Labelled photos from "Dataset", an image-classification folder in BHISHMA108/Smart-Vision-Flipkart-Grid-6.0-Project. The possible labels are: fully ripe, overripe, perished, semi ripe, unripe.

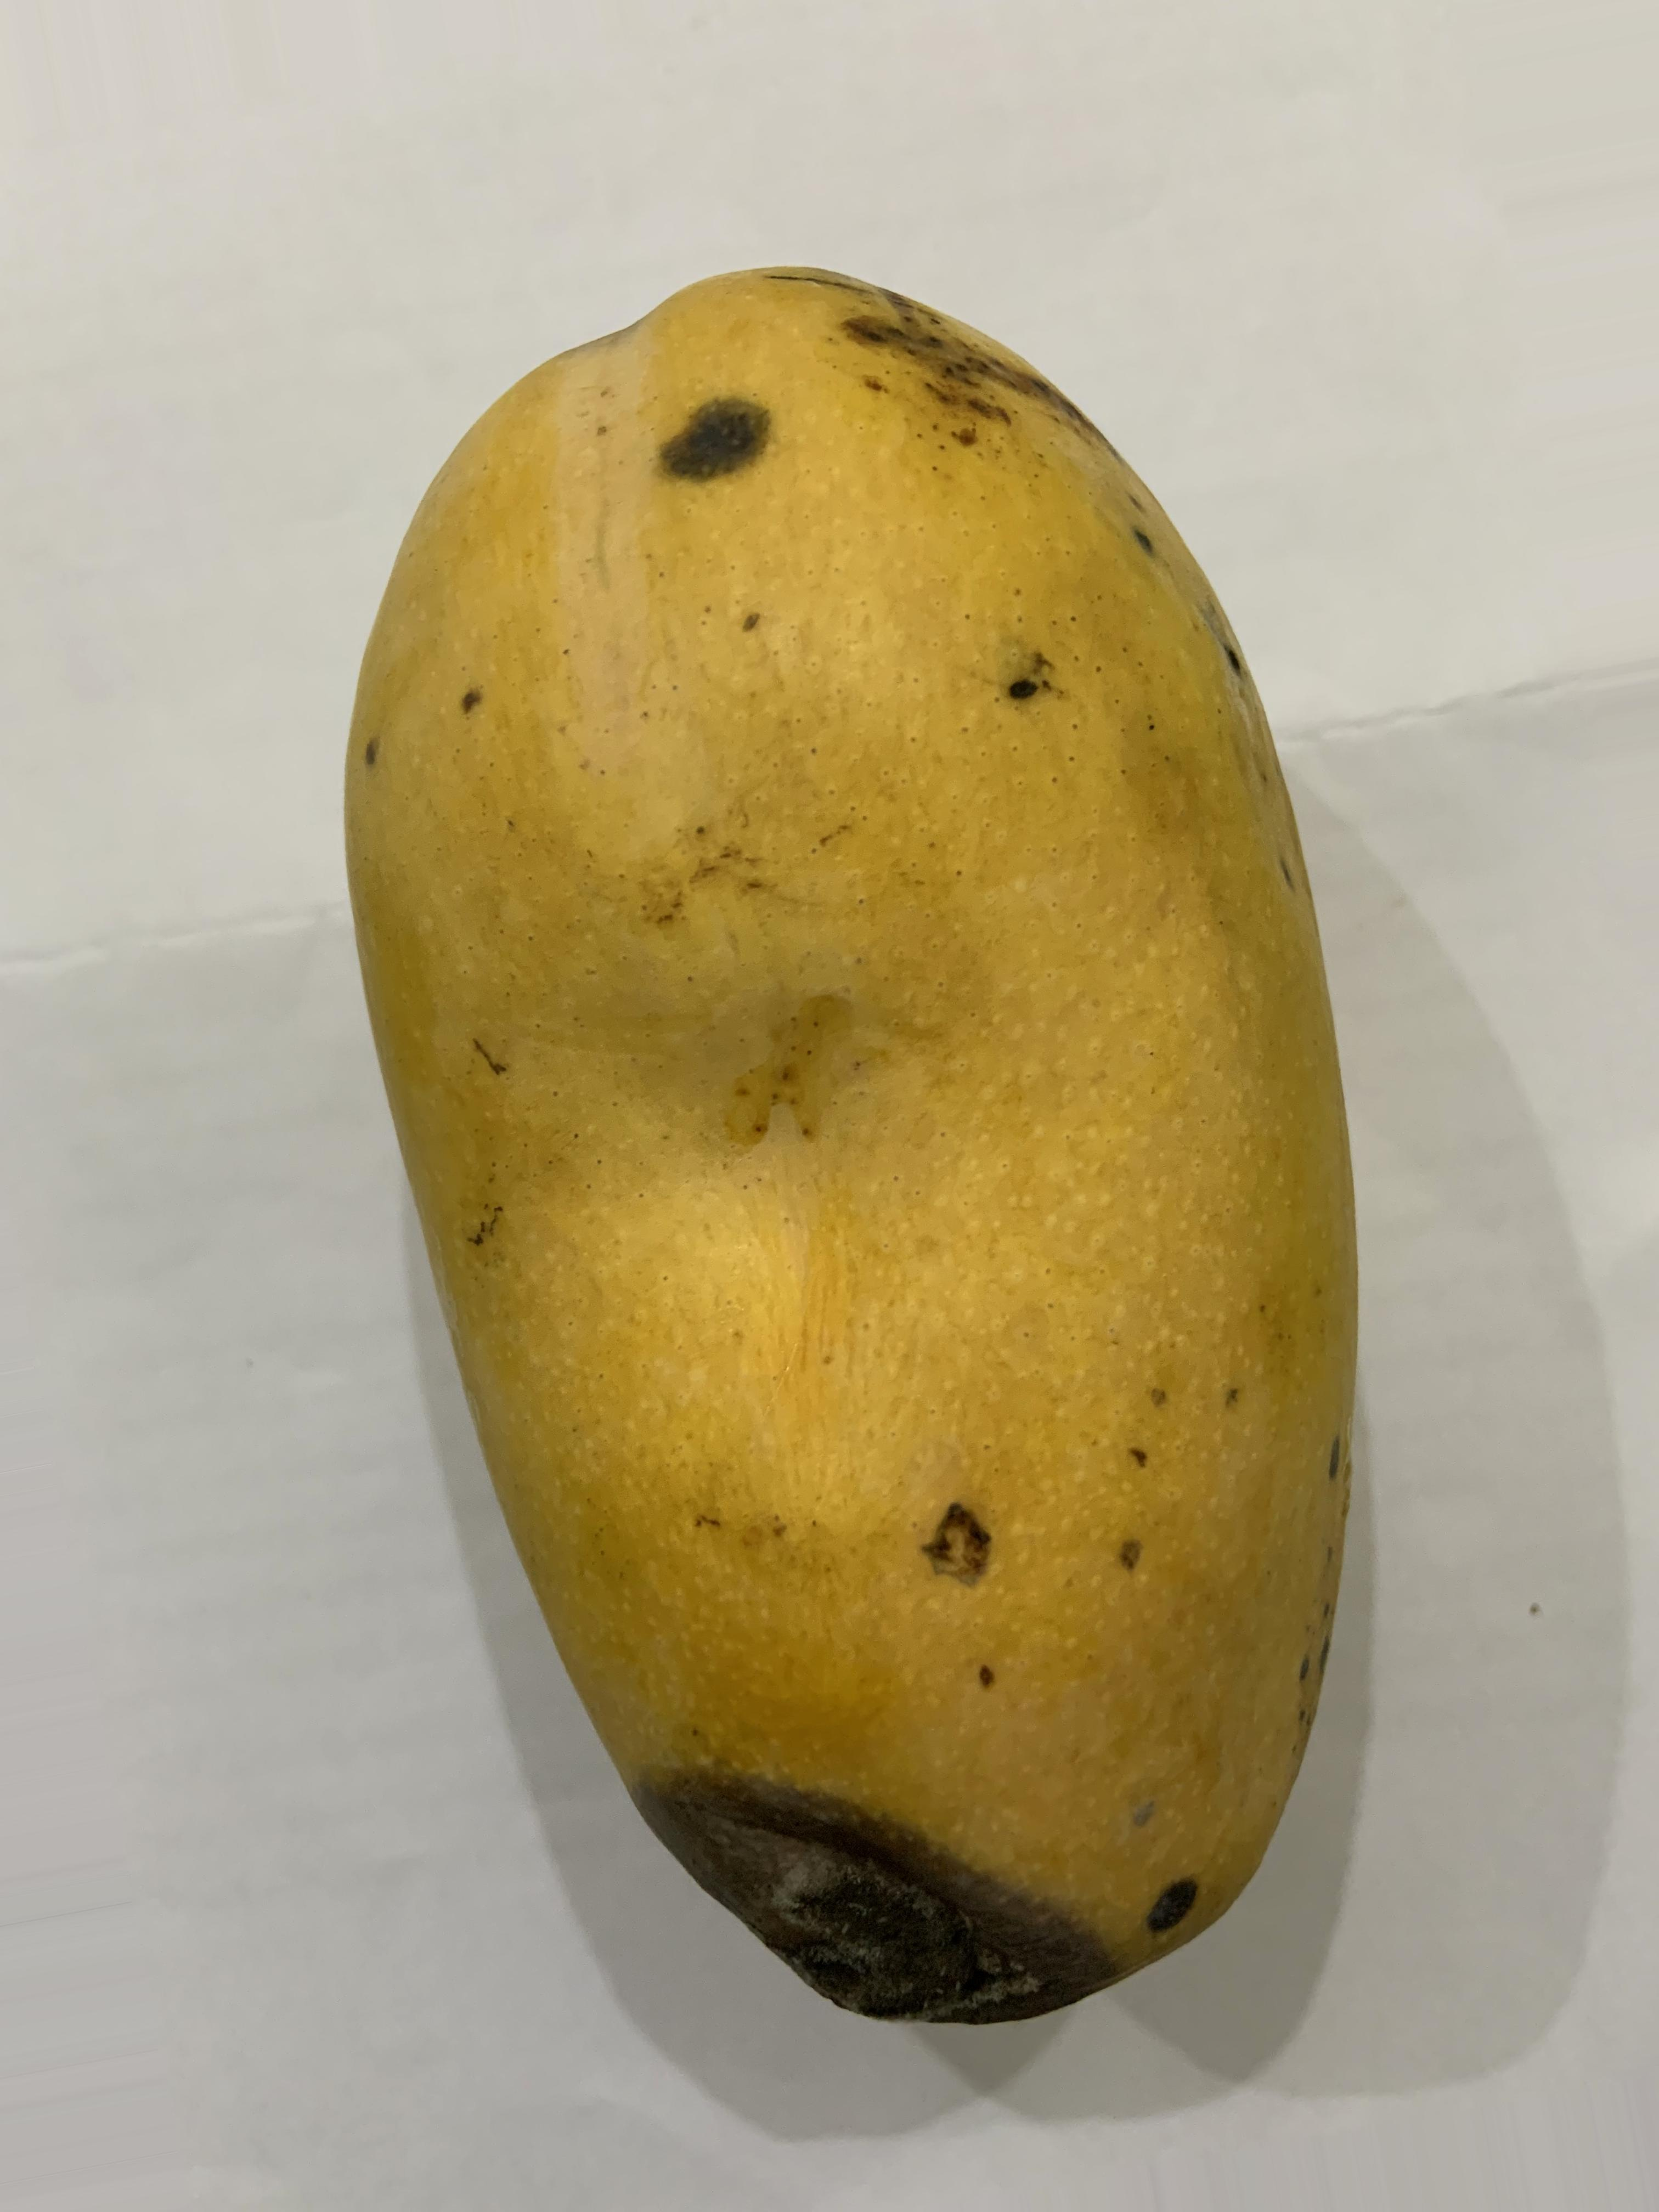
Label: fully ripe

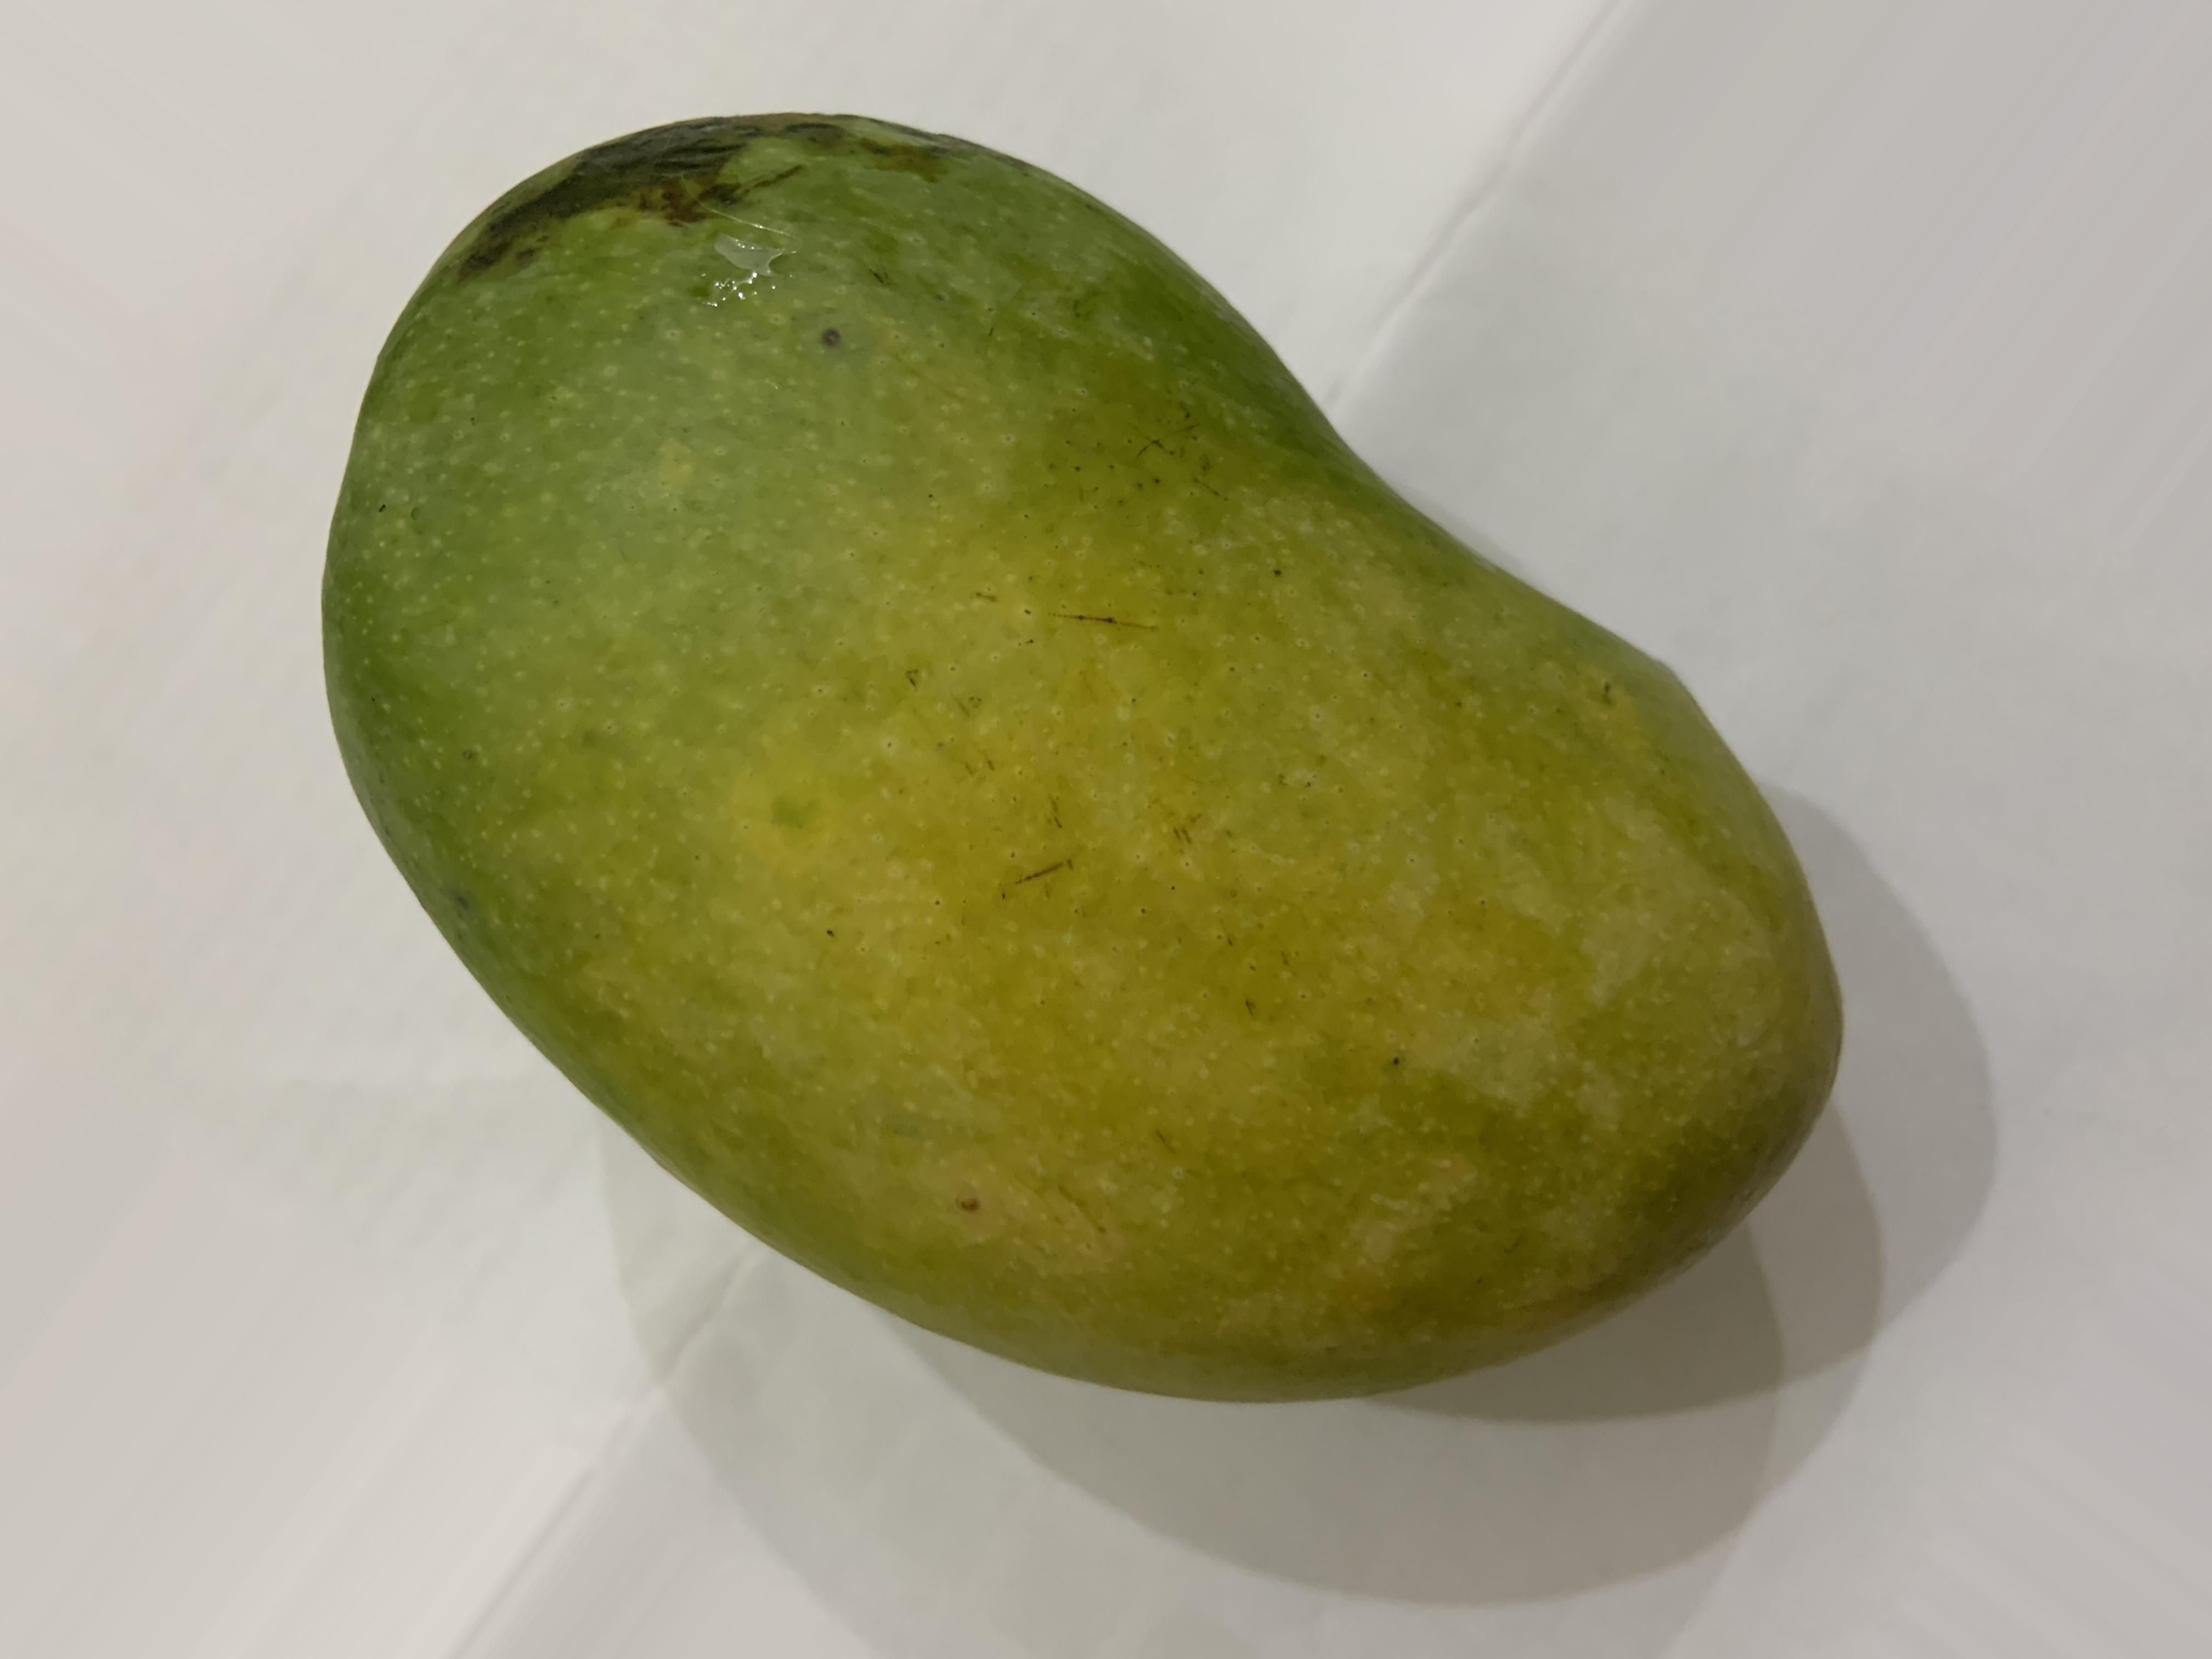
Label: semi ripe

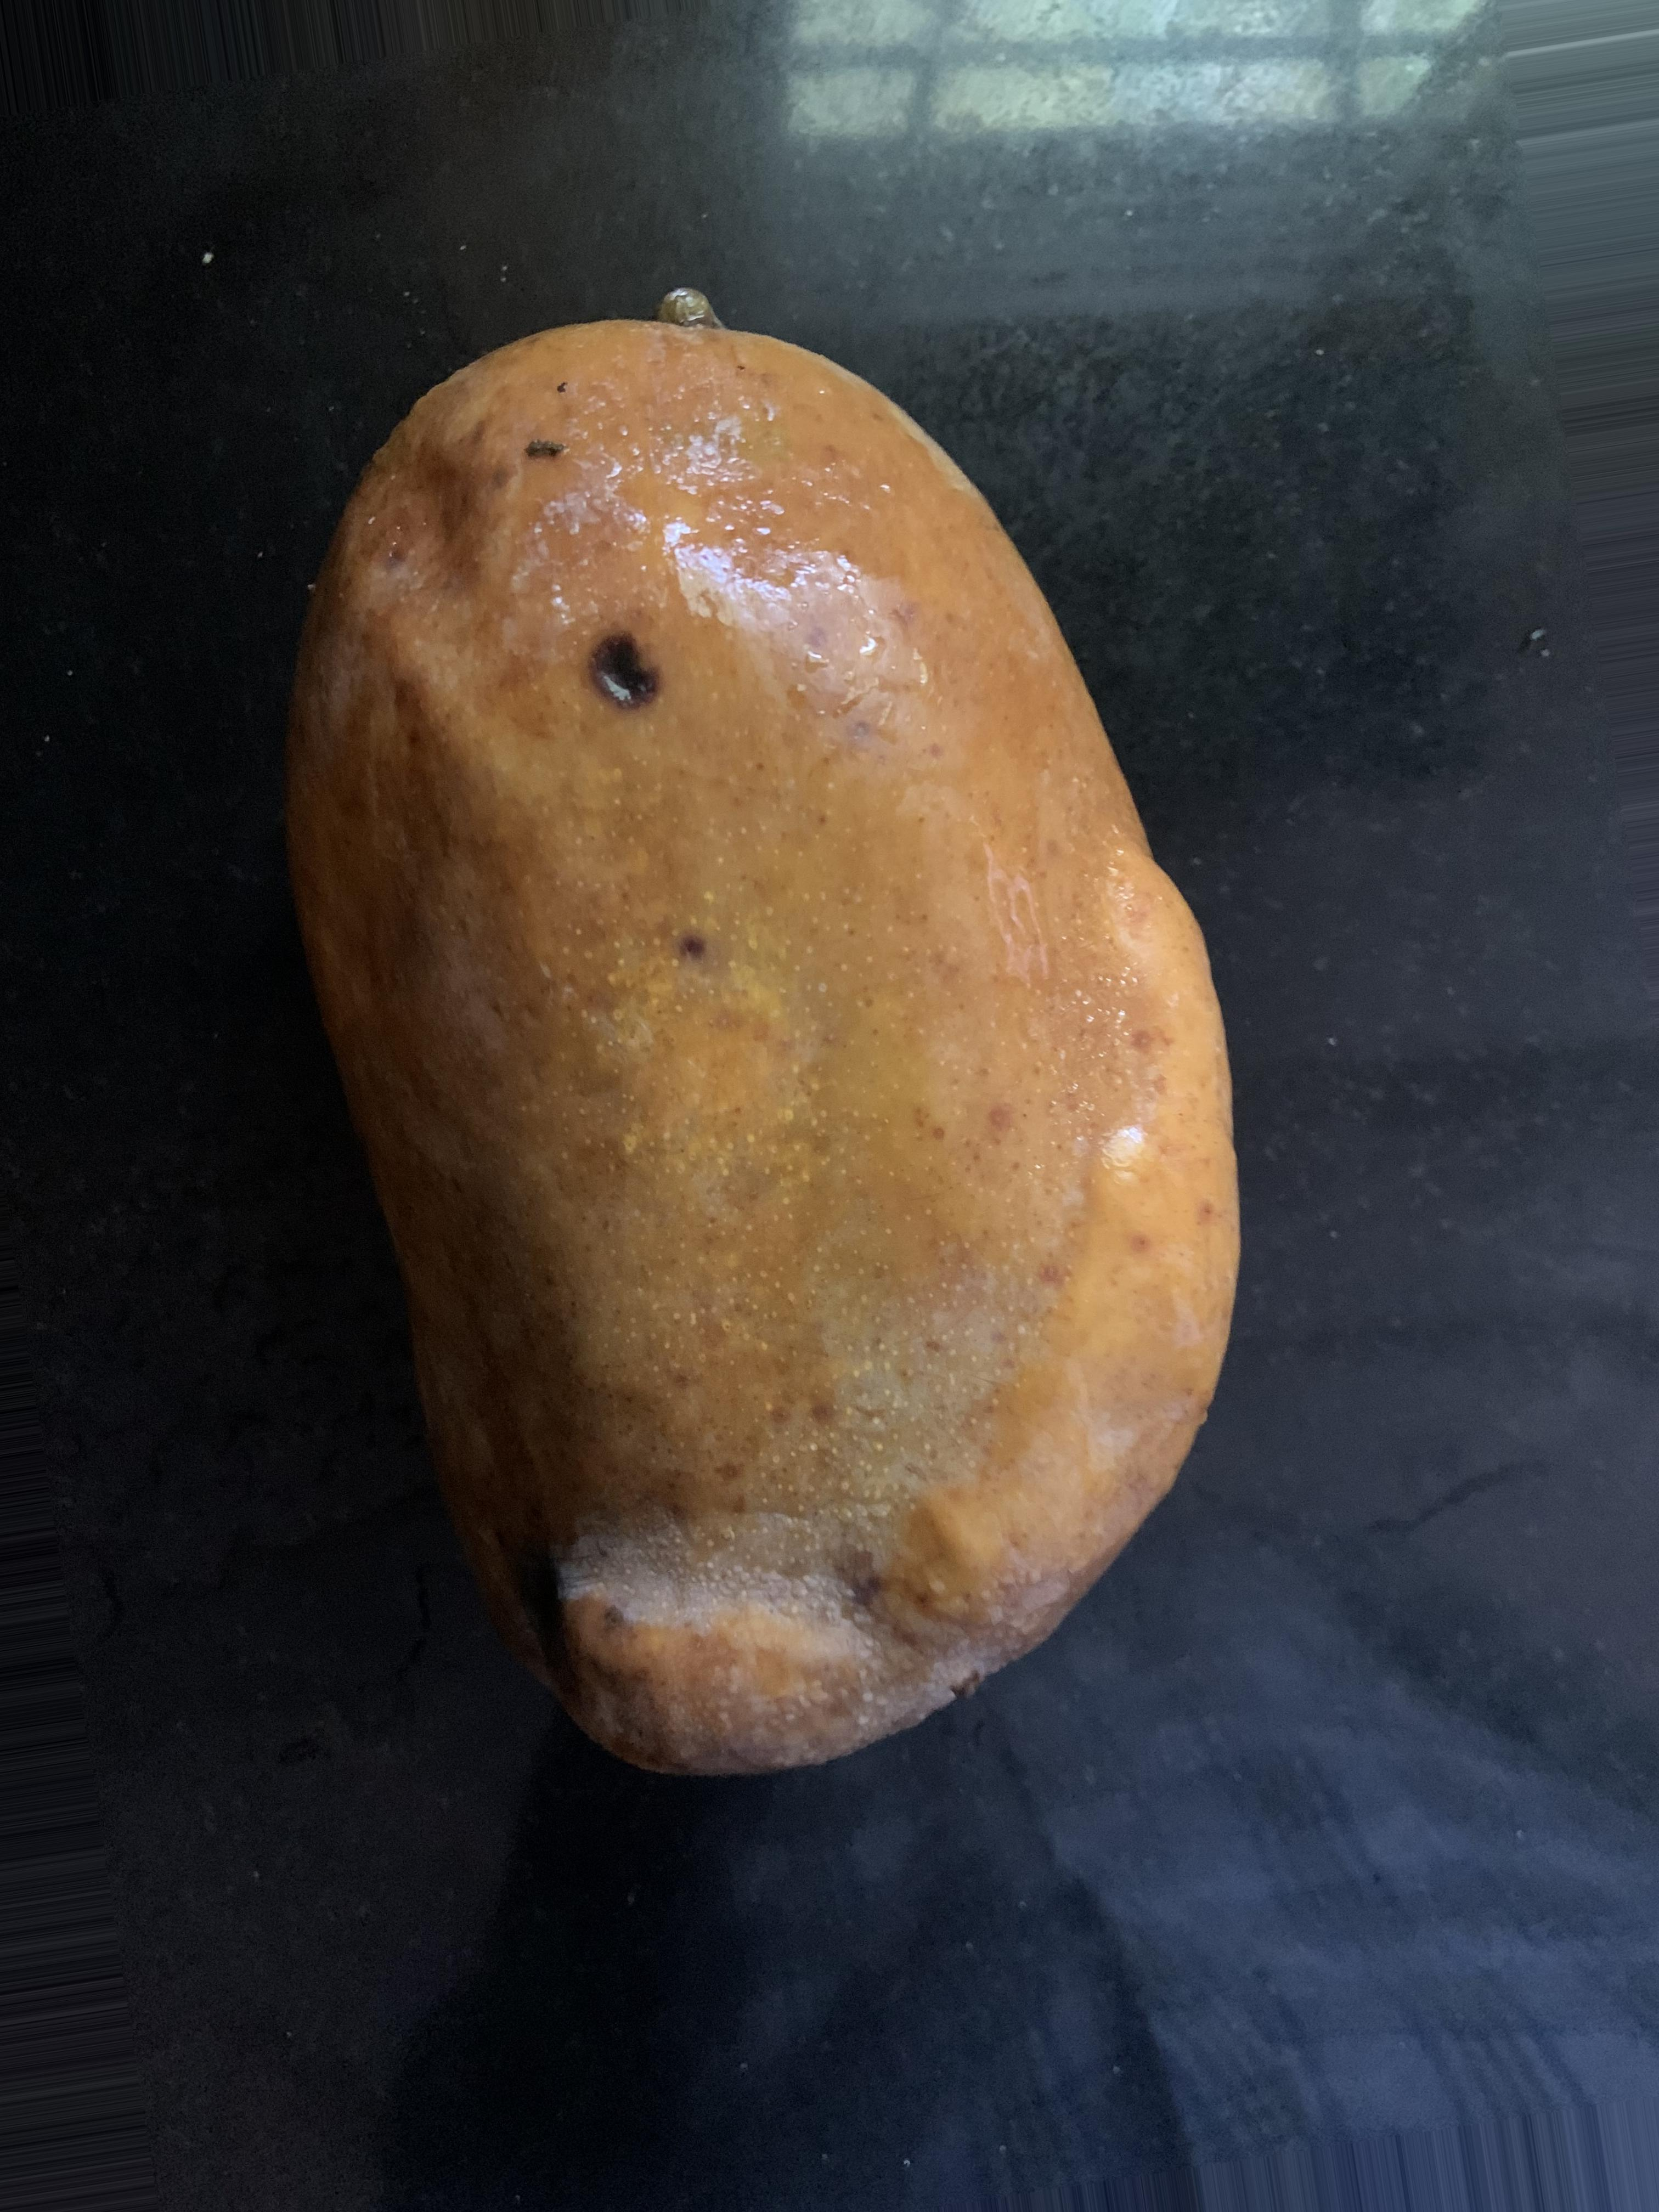
Label: perished

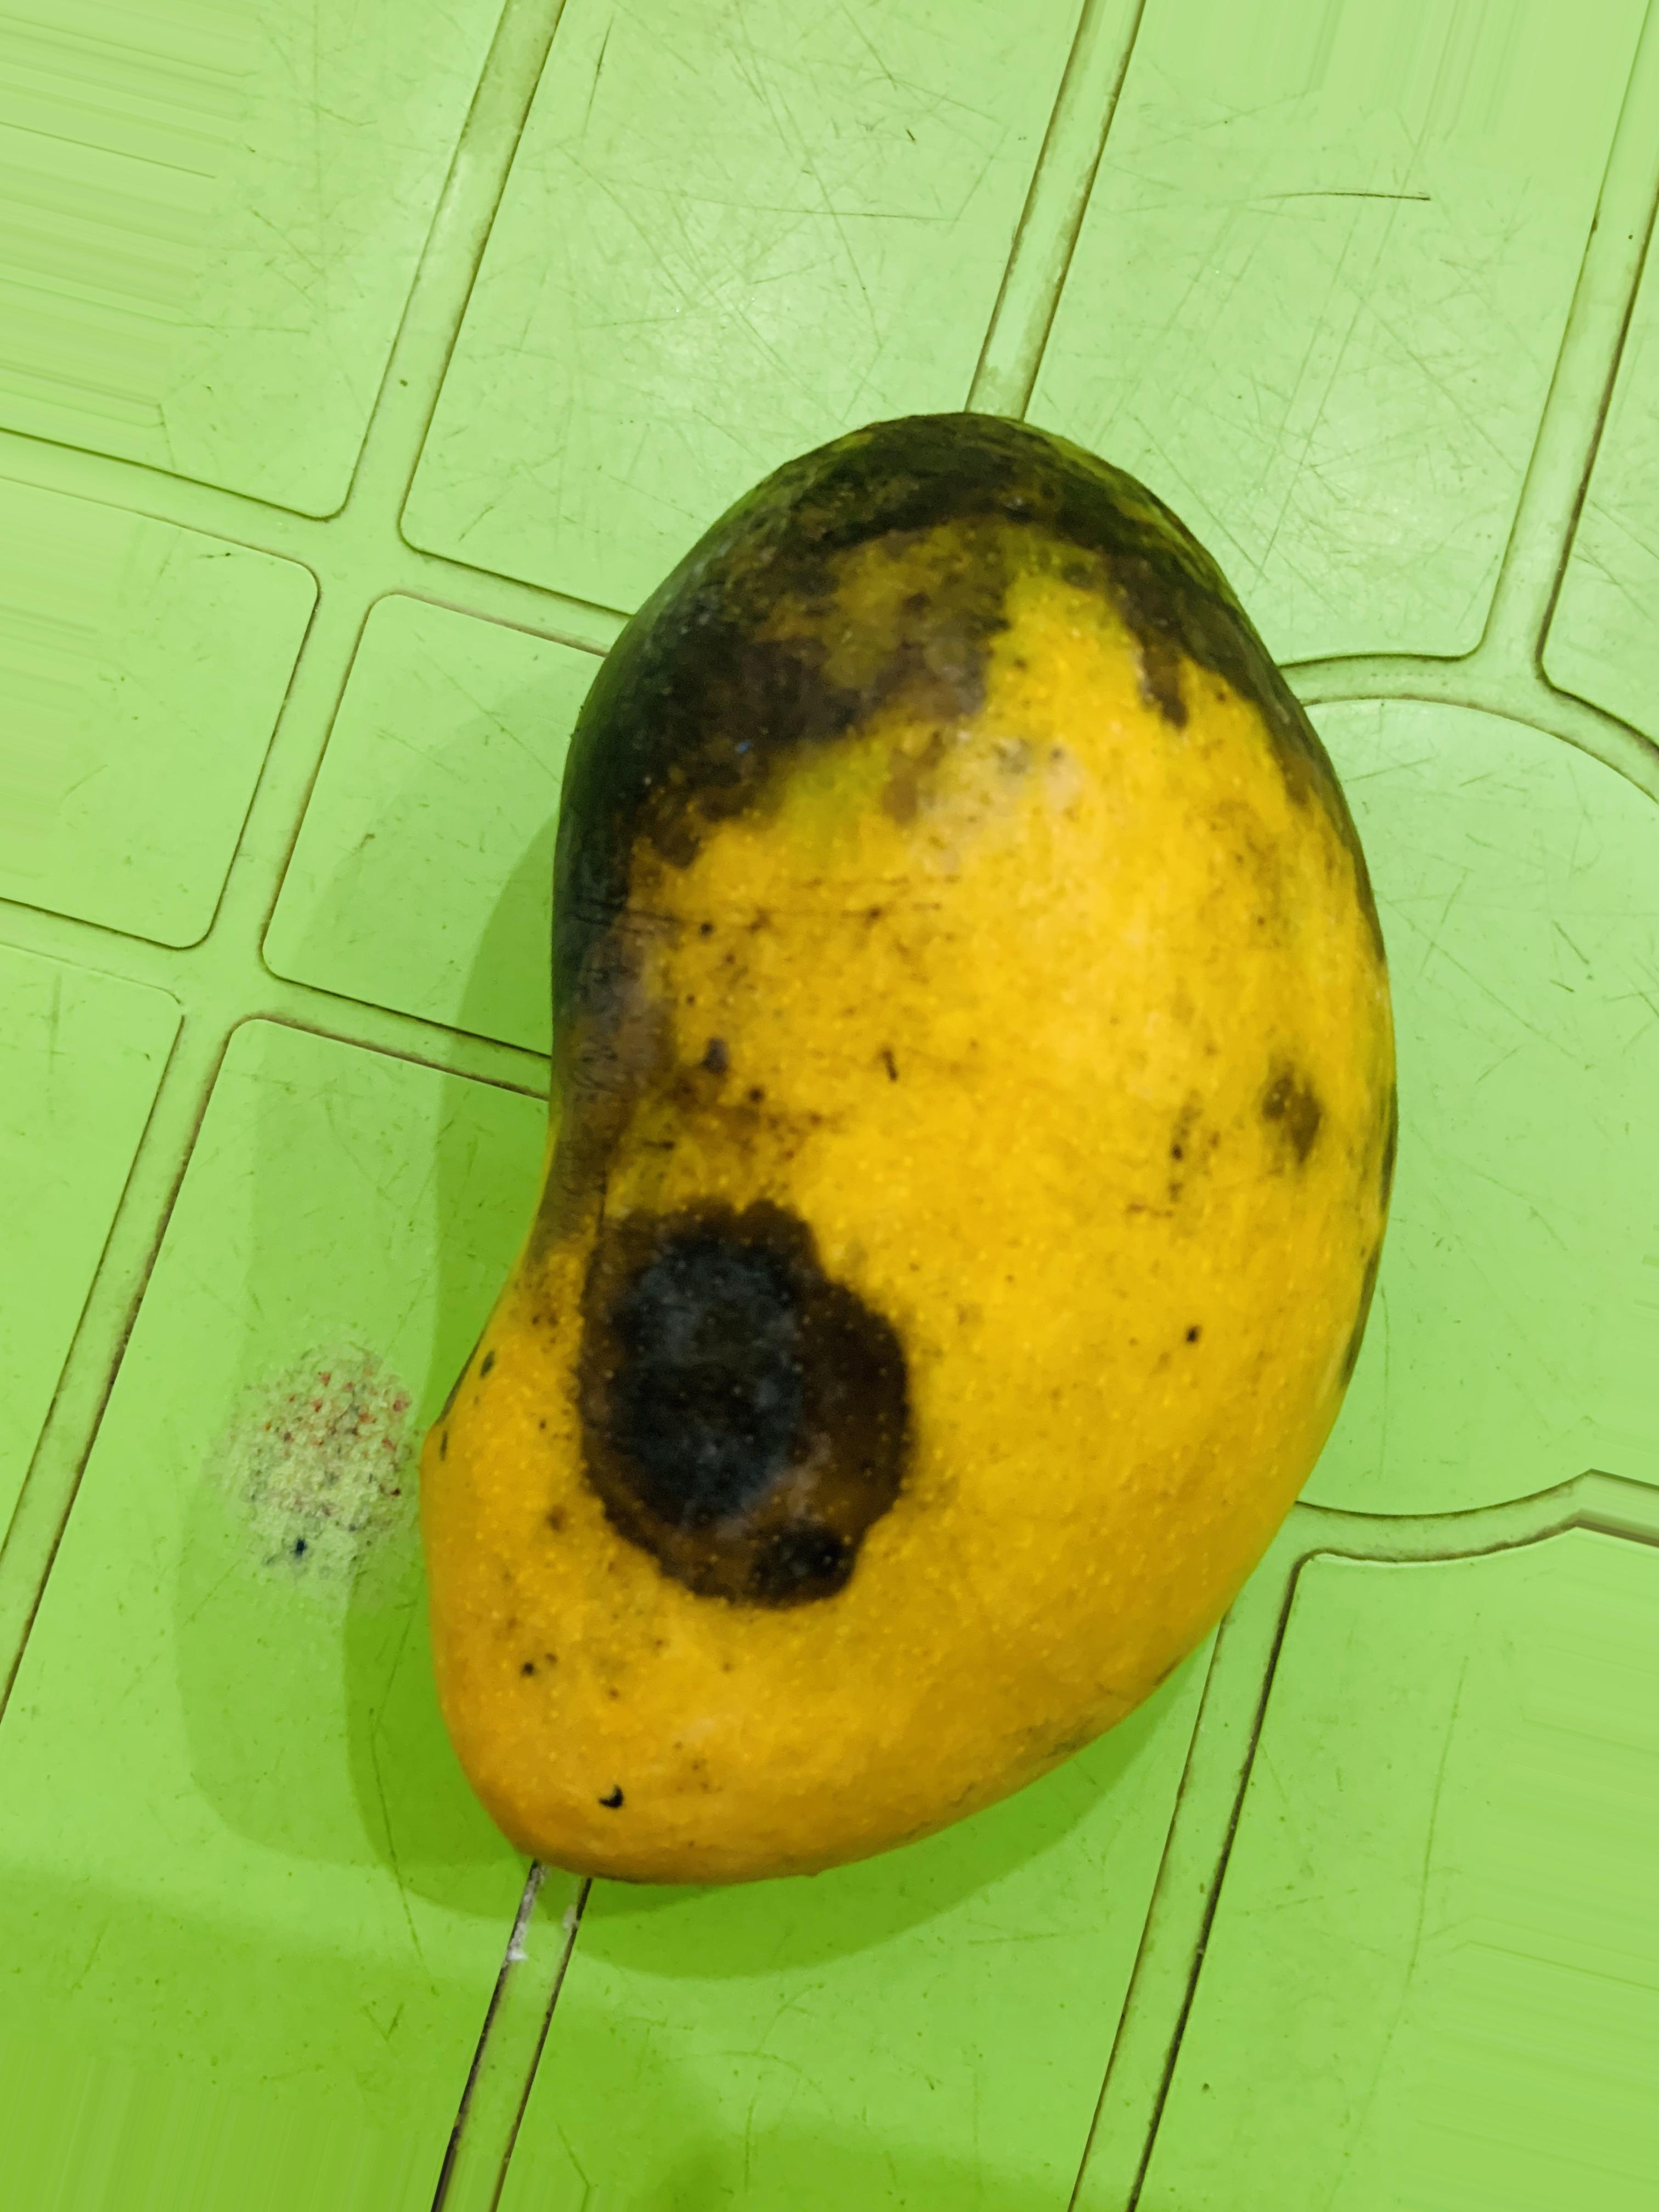
Label: overripe

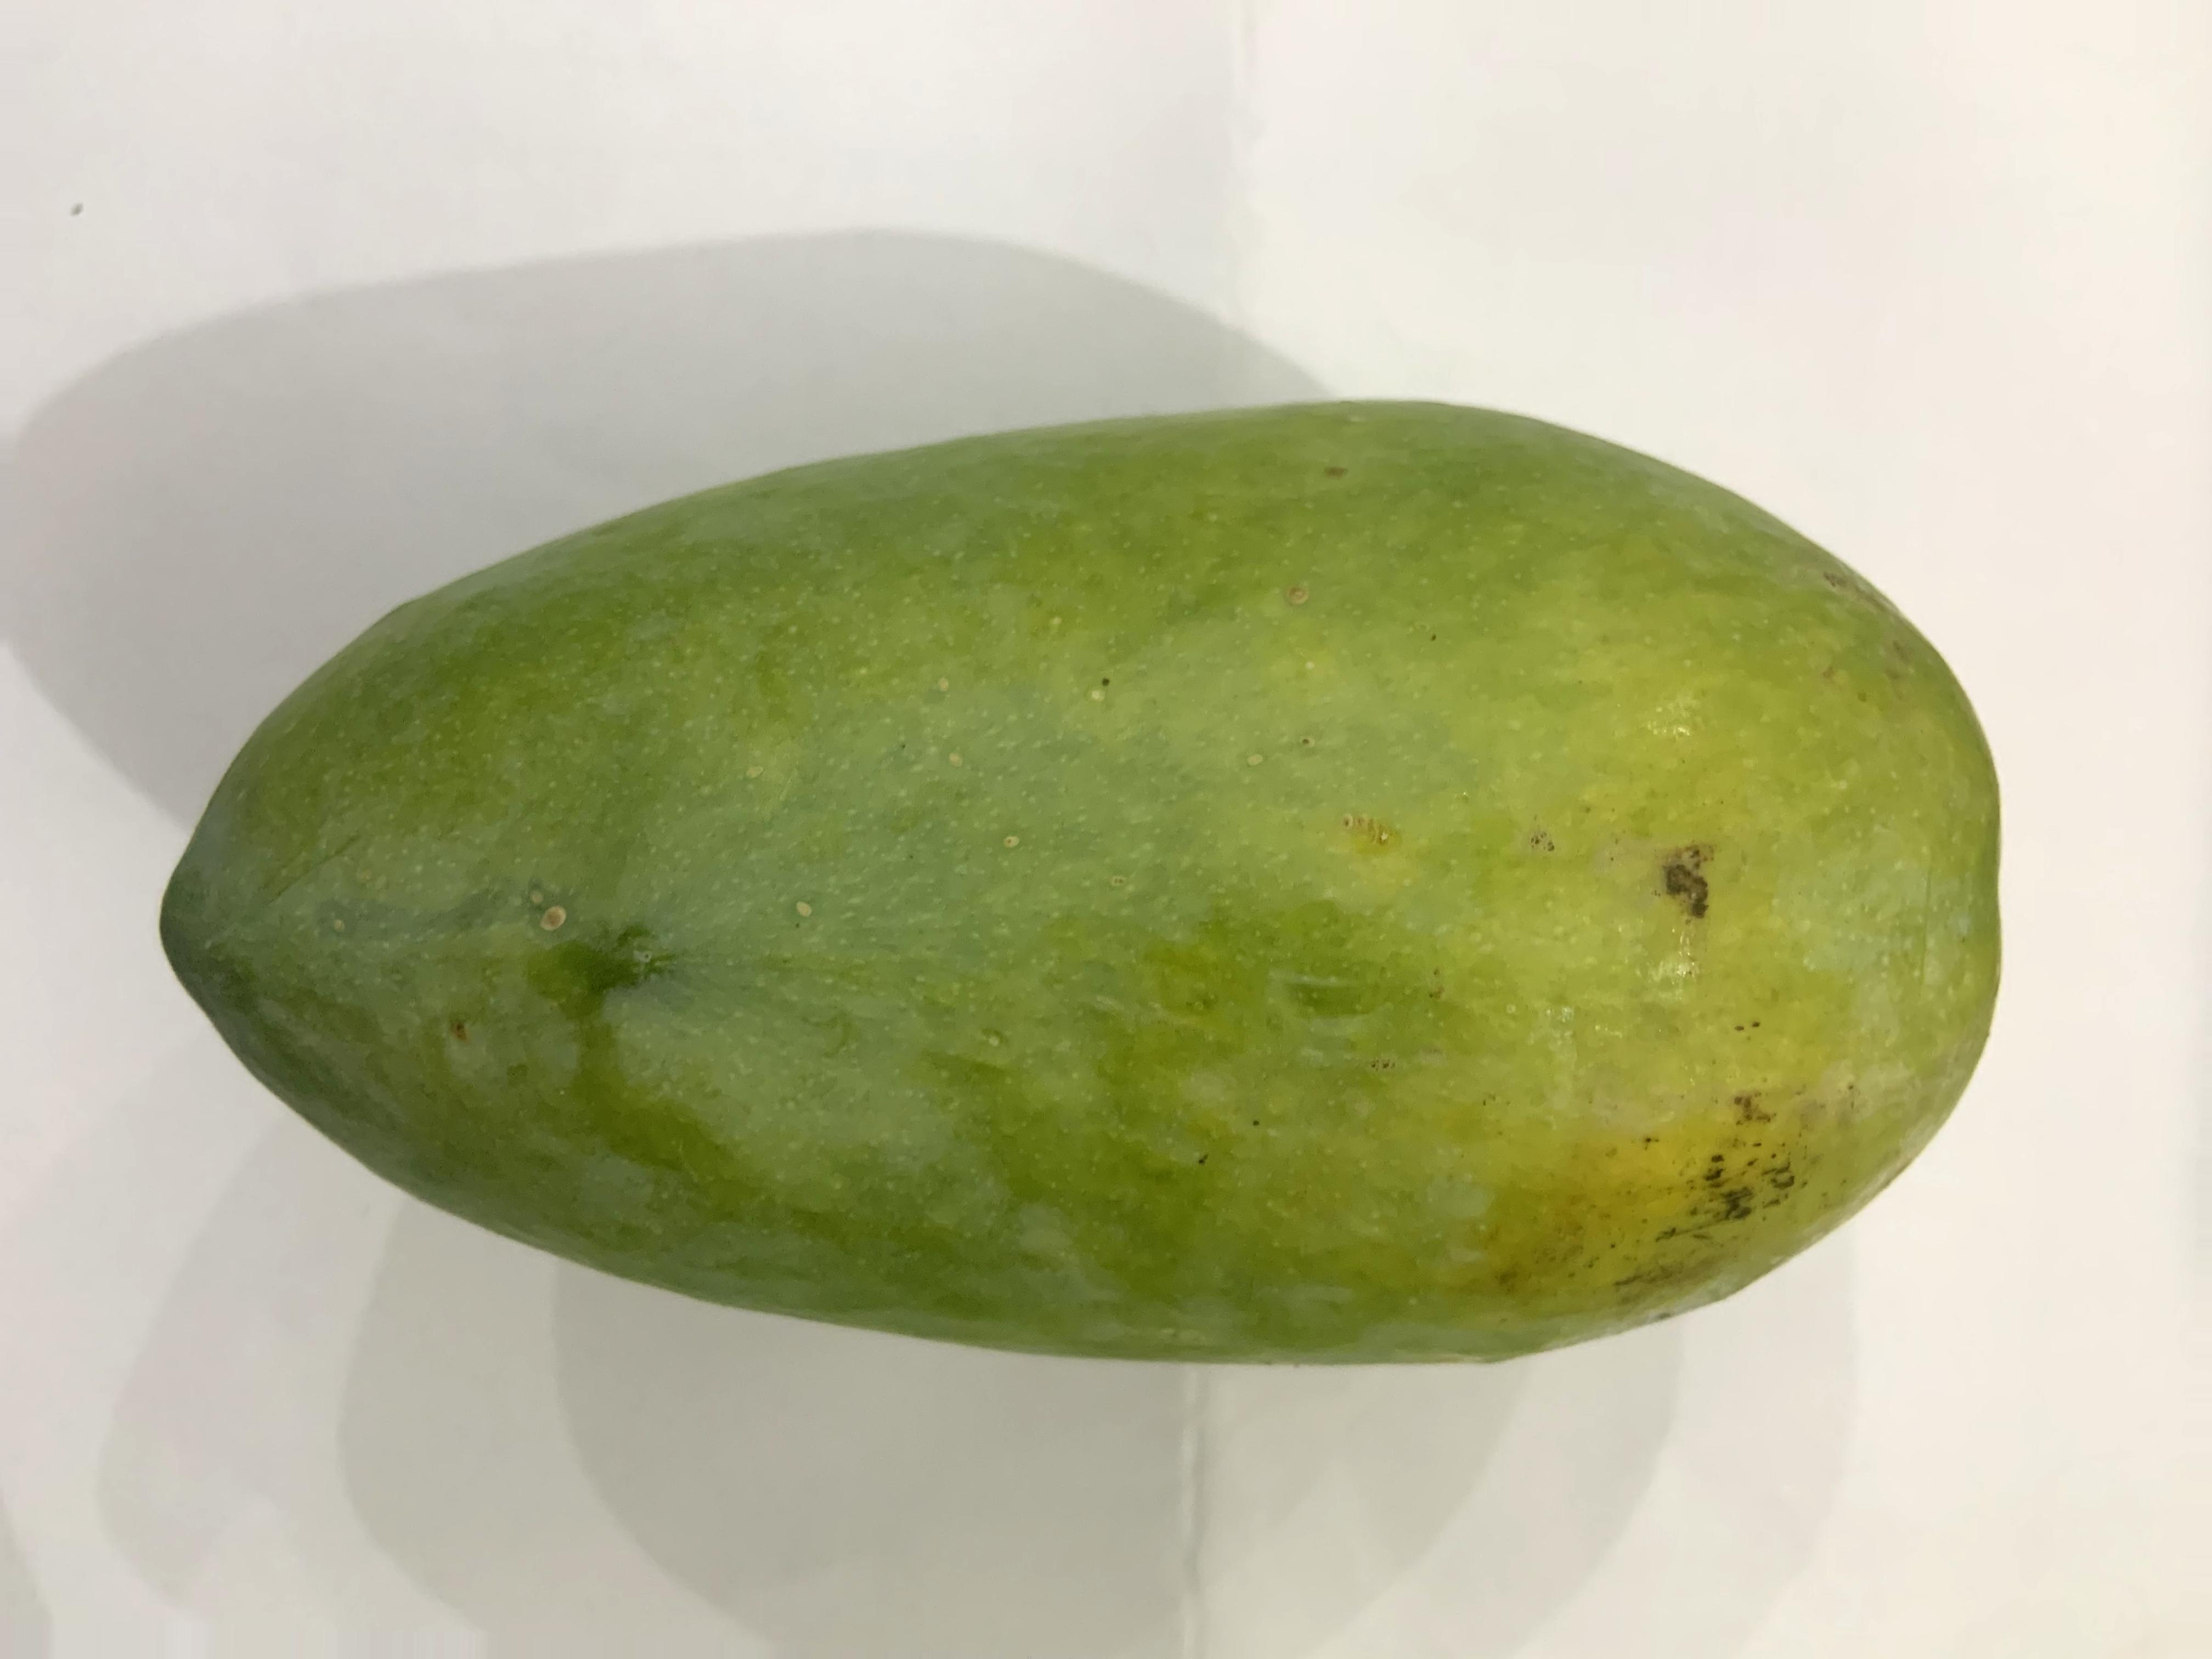
Label: unripe

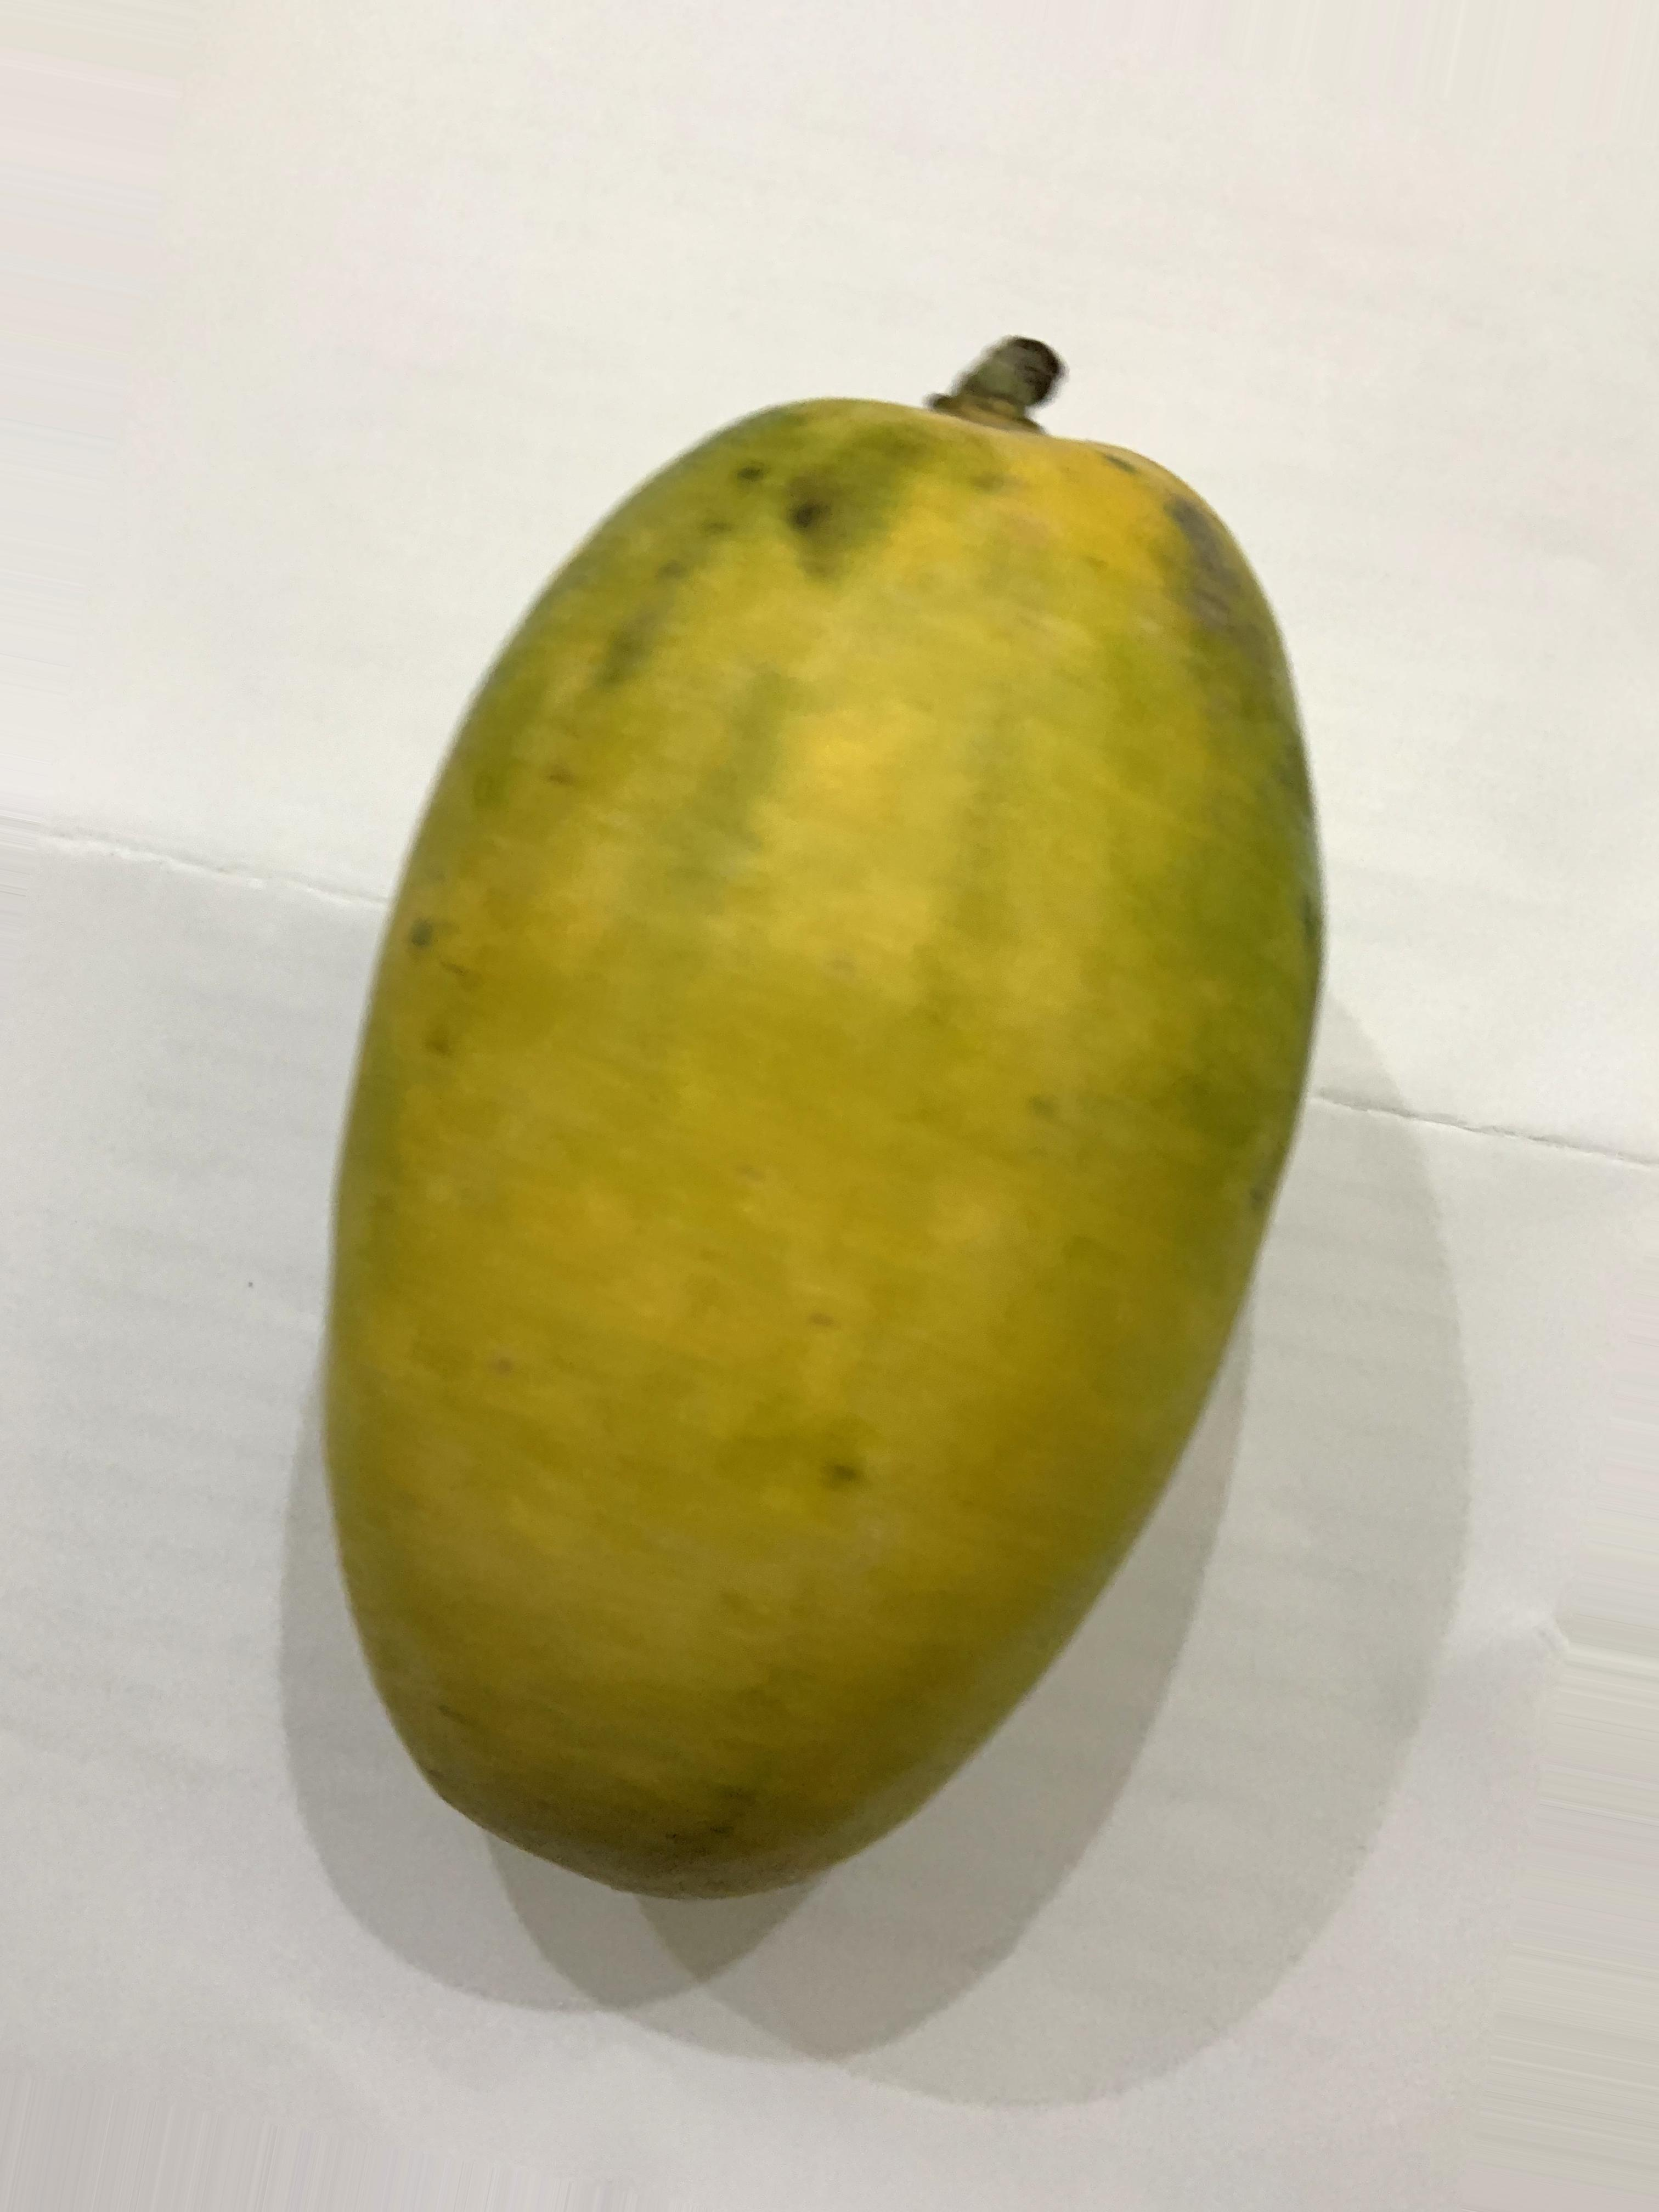
Label: fully ripe
